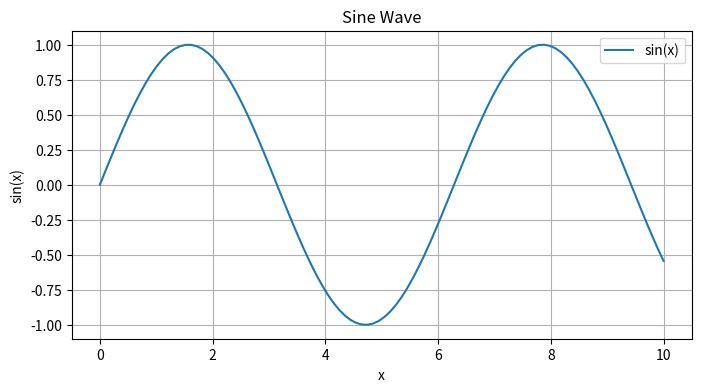

Here is the Python script that generated this plot:
import matplotlib.pyplot as plt
import numpy as np

# Sample data
x = np.linspace(0, 10, 100)
y = np.sin(x)

# Create a plot
plt.figure(figsize=(8, 4))
plt.plot(x, y, label='sin(x)')
plt.title('Sine Wave')
plt.xlabel('x')
plt.ylabel('sin(x)')
plt.legend()
plt.grid(True)
plt.show()